The GitHub repository daai25/RestarauntRecommenderFoodClassifier contains a labelled image folder "dataset" with 2 categories: food, non food. Examples follow, each with its label.

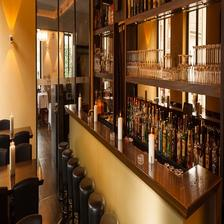
Label: non food

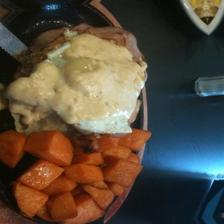
Label: food

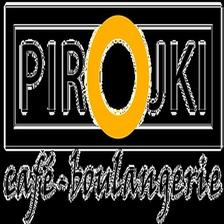
Label: non food

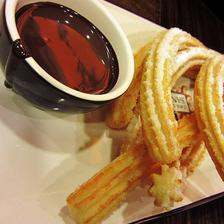
Label: food

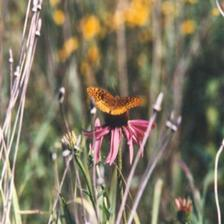
Label: non food

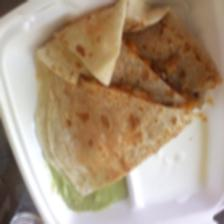
Label: food
